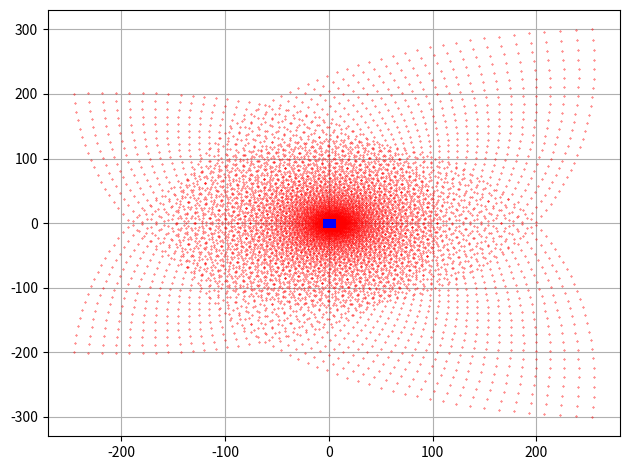

Python code for this plot:
import numpy as np
import matplotlib.pyplot as plt
import math, cmath
import decimal

def float_range(start, stop, step):
  while start < stop:
    yield float(start)
    start += decimal.Decimal(step)

def polynom(z):
    return z**3 - z**2 + 4

inputs = []
outputs = []
dels = []

common_bounds = [-5, 5, 0.1]

r_start, r_end, r_step = common_bounds
c_start, c_end, c_step = common_bounds

# r_start, r_end, r_step = [0.9, 1.1, 0.01]
# c_start, c_end, c_step = [0.9, 1.1, 0.01]


r = r_start
while r <= r_end:
    c = c_start
    while c <= c_end:
        inputs.append([r, c])
        ans = polynom(complex(r, c))
        outputs.append([ans.real, ans.imag])
        dels.append([ans.real - r, ans.imag - c])
        c += c_step
    r += r_step

outputs = np.asarray(outputs)
inputs = np.asarray(inputs)
dels = np.asarray(dels)

x_out = outputs[:,0]
y_out = outputs[:,1]

x_in = inputs[:,0]
y_in = inputs[:,1]

dx = dels[:,0]
dy = dels[:,1]

# alpha = np.hypot(inputs[:,0], inputs[:,1])
# alpha /= (np.max(alpha) - np.min(alpha))

# color = (2**24 - 1) * alpha
# color = color.astype(int)
# vhex = np.vectorize(hex)

# color = vhex(color)

# color = np.char.replace(color, '0x', '#')

# for i in range(len(color)):
#     if len(color[i]) != 7:
#         a = len(color[i])
#         z = '0'
#         num_zeros = 7 - a
#         z *= num_zeros
#         color[i] = '#' + z + color[i][1:]

fig, ax = plt.subplots()

AB = ax.scatter(x_in, y_in, c = 'blue', marker = 'o', s = 0.1, zorder = 3)
CD = ax.scatter(x_out, y_out, c = 'red', marker = 'o', s = 0.1, zorder = 2)

# ax.quiver(x_in, y_in, dx, dy, angles='xy', scale_units='xy', scale=1, width = 1e-3)

ax.grid(True)
fig.tight_layout()

plt.show()

# plt.arrow(x,y,dx,dy,head_width=0.05, head_length=0.1)
# plt.scatter(x, y, s = 0.1, c = color)
# plt.show()






